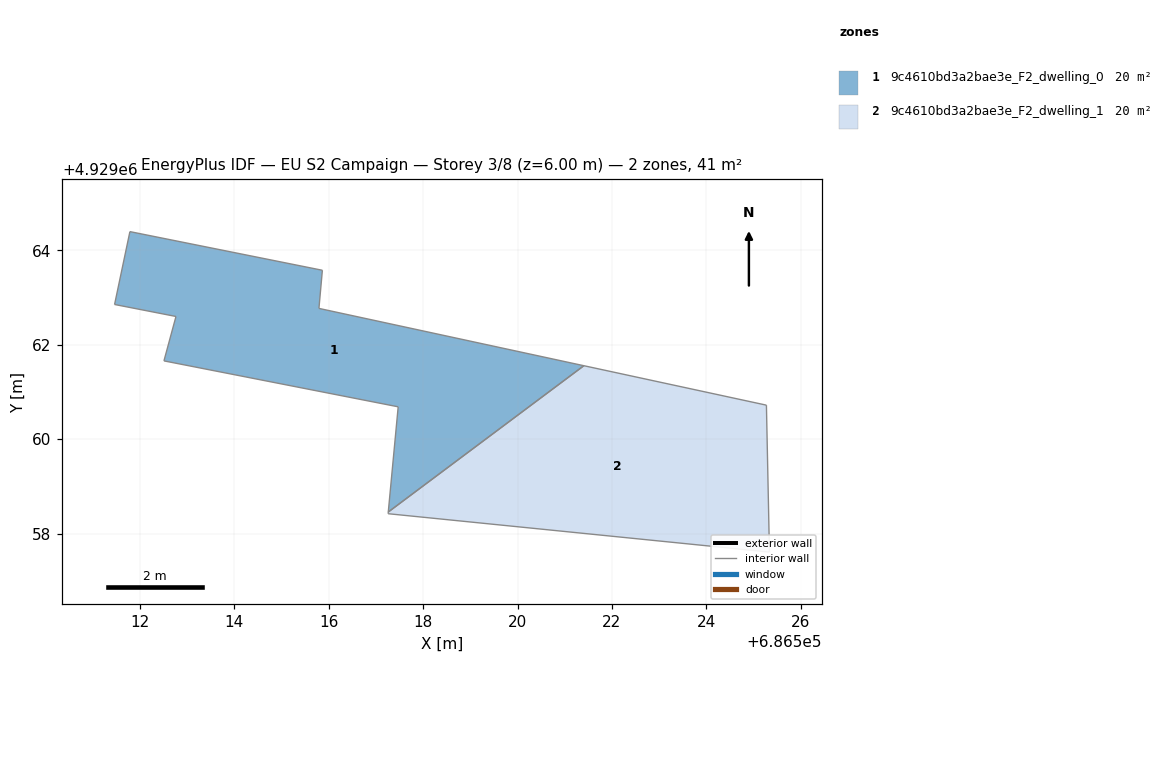
=== STOREY PLAN SPEC (per zone: floor XY polygon, exterior-wall plan segments, windows/doors) ===
zone 1: 9c4610bd3a2bae3e_F2_dwelling_0  (20.4 m²)
  floor: (686521.40, 4929061.56) (686517.26, 4929058.46) (686517.47, 4929060.68) (686512.51, 4929061.66) (686512.76, 4929062.60) (686511.46, 4929062.85) (686511.79, 4929064.40) (686515.86, 4929063.58) (686515.79, 4929062.77)
  interior walls: 9
zone 2: 9c4610bd3a2bae3e_F2_dwelling_1  (20.4 m²)
  floor: (686525.27, 4929060.72) (686525.34, 4929057.61) (686517.26, 4929058.42) (686517.26, 4929058.46) (686521.40, 4929061.56)
  interior walls: 5

=== DERIVED (storey summary) ===
Building: EU S2 Campaign
Storey: 3 of 8  (floor level z = 6.00 m)
Storey gross floor area: 40.8 m²
Zones on this storey: 2
  - 9c4610bd3a2bae3e_F2_dwelling_0: floor 20.4 m²
  - 9c4610bd3a2bae3e_F2_dwelling_1: floor 20.4 m²
Zone adjacency (shared interzone walls):
  - 9c4610bd3a2bae3e_F2_dwelling_0 ↔ 9c4610bd3a2bae3e_F2_dwelling_1